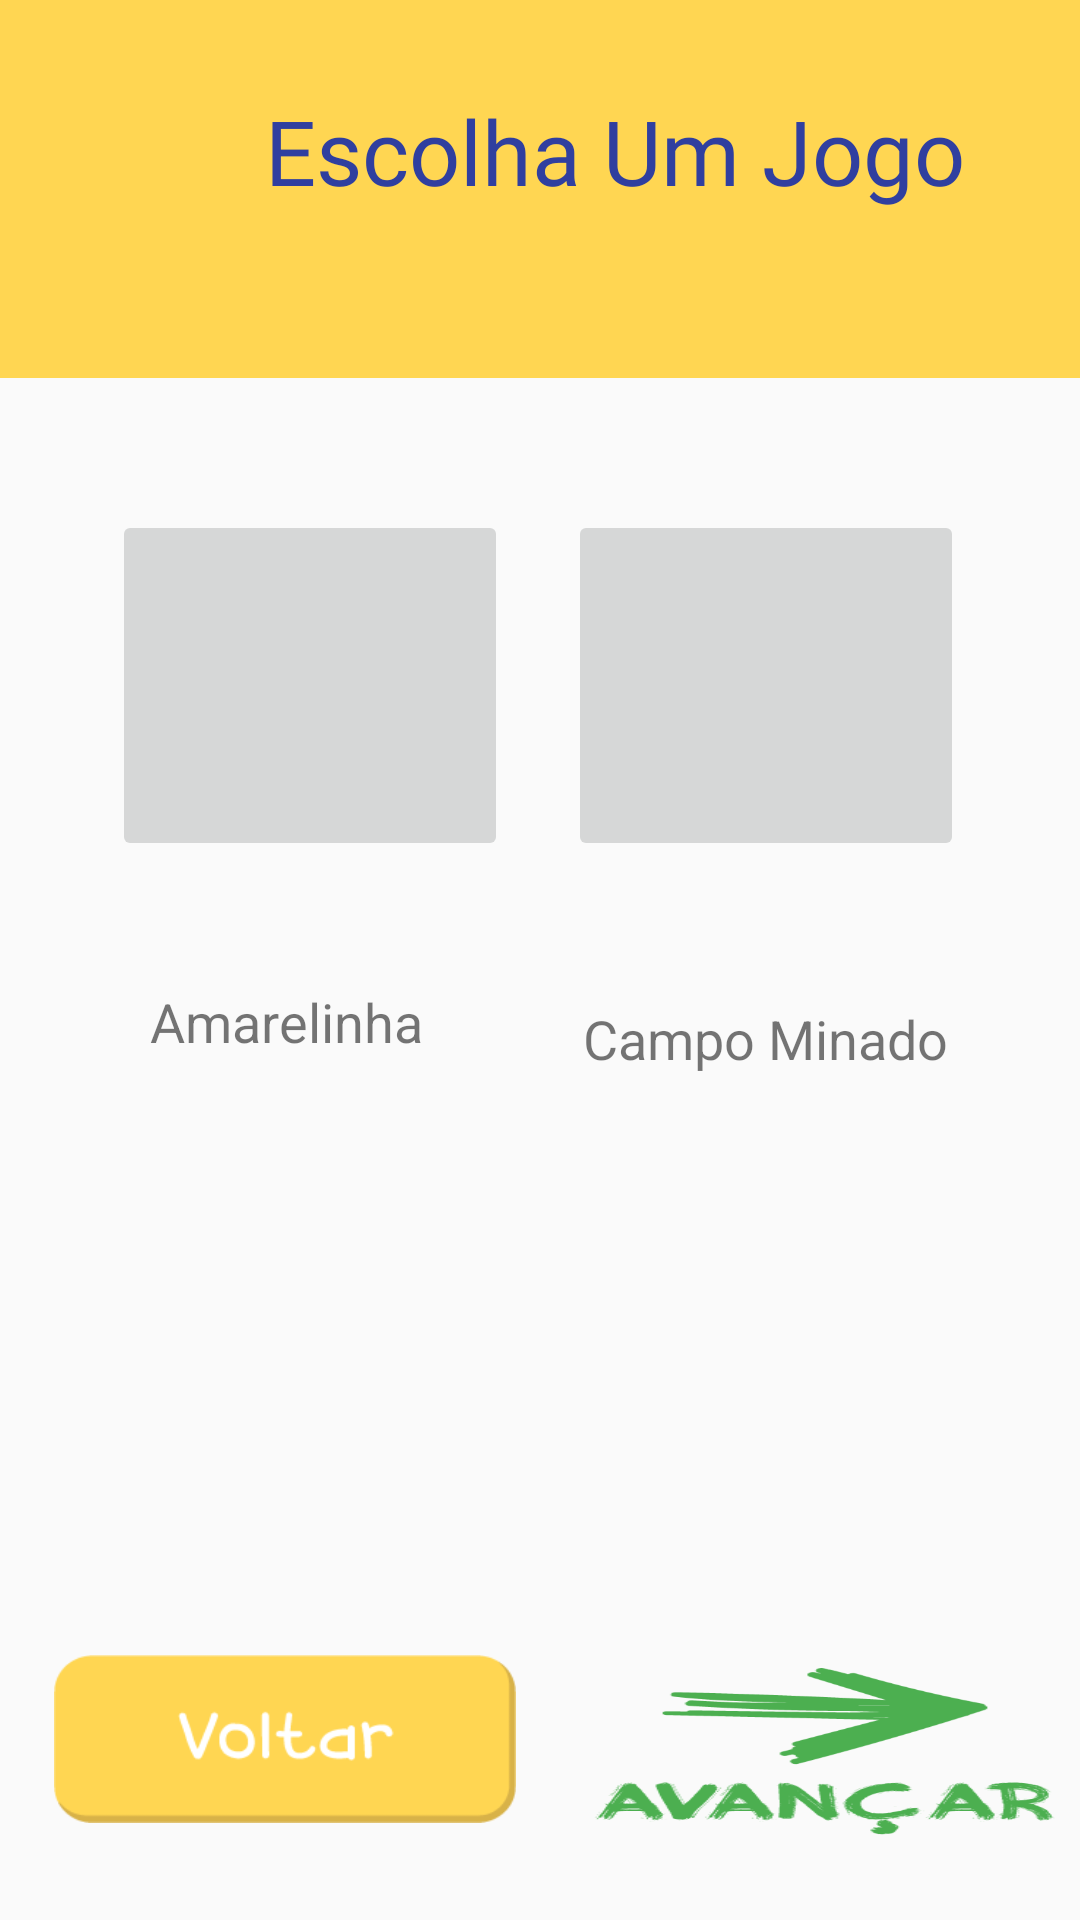

Write the Android layout XML for this screen, with the resource values it uses.
<!-- AndroidManifest.xml: application theme AppTheme -->
<!-- res/layout/activity_game_choose.xml -->
<?xml version="1.0" encoding="utf-8"?>
<android.support.constraint.ConstraintLayout xmlns:android="http://schemas.android.com/apk/res/android"
    xmlns:app="http://schemas.android.com/apk/res-auto"
    xmlns:tools="http://schemas.android.com/tools"
    android:layout_width="match_parent"
    android:layout_height="match_parent"
    tools:context="app.leonardo.controle_amarelinha.GameChoose"
    tools:layout_editor_absoluteY="25dp">

    <Button
        android:id="@+id/btback6"
        android:layout_width="154dp"
        android:layout_height="56dp"
        android:layout_marginBottom="8dp"
        android:layout_marginEnd="8dp"
        android:layout_marginStart="8dp"
        android:layout_marginTop="8dp"
        android:background="@drawable/voltar"
        app:layout_constraintBottom_toBottomOf="parent"
        app:layout_constraintEnd_toStartOf="@+id/imageButton3"
        app:layout_constraintHorizontal_bias="0.357"
        app:layout_constraintStart_toStartOf="parent"
        app:layout_constraintTop_toTopOf="parent"
        app:layout_constraintVertical_bias="0.957" />

    <ImageButton
        android:id="@+id/imageButton3"
        android:layout_width="154dp"
        android:layout_height="56dp"
        android:layout_marginBottom="28dp"
        android:layout_marginEnd="8dp"
        android:layout_marginStart="212dp"
        android:background="@drawable/avancar"
        android:fadingEdge="horizontal|vertical"
        android:focusableInTouchMode="true"
        android:scaleType="matrix"
        app:layout_constraintBottom_toBottomOf="parent"
        app:layout_constraintEnd_toEndOf="parent"
        app:layout_constraintHorizontal_bias="1.0"
        app:layout_constraintStart_toStartOf="parent" />

    <ImageButton
        android:id="@+id/imageButton2"
        android:layout_width="132dp"
        android:layout_height="117dp"
        android:layout_marginEnd="8dp"
        android:layout_marginStart="8dp"
        android:layout_marginTop="44dp"
        app:layout_constraintEnd_toEndOf="parent"
        app:layout_constraintHorizontal_bias="0.855"
        app:layout_constraintStart_toStartOf="parent"
        app:layout_constraintTop_toBottomOf="@+id/textView13"
        app:srcCompat="@mipmap/ic_launcher" />

    <ImageButton
        android:id="@+id/imageButton"
        android:layout_width="132dp"
        android:layout_height="117dp"
        android:layout_marginEnd="8dp"
        android:layout_marginStart="8dp"
        android:layout_marginTop="44dp"
        app:layout_constraintEnd_toEndOf="parent"
        app:layout_constraintHorizontal_bias="0.139"
        app:layout_constraintStart_toStartOf="parent"
        app:layout_constraintTop_toBottomOf="@+id/textView13"
        app:srcCompat="@mipmap/ic_launcher" />

    <TextView
        android:id="@+id/textView11"
        android:layout_width="149dp"
        android:layout_height="39dp"
        android:layout_marginBottom="8dp"
        android:layout_marginEnd="8dp"
        android:layout_marginStart="8dp"
        android:layout_marginTop="20dp"
        android:text="Amarelinha"
        android:textAlignment="center"
        android:textSize="18sp"
        app:layout_constraintBottom_toBottomOf="parent"
        app:layout_constraintEnd_toStartOf="@+id/textView12"
        app:layout_constraintHorizontal_bias="0.619"
        app:layout_constraintStart_toStartOf="parent"
        app:layout_constraintTop_toBottomOf="@+id/imageButton"
        app:layout_constraintVertical_bias="0.075" />

    <TextView
        android:id="@+id/textView12"
        android:layout_width="138dp"
        android:layout_height="39dp"
        android:layout_marginBottom="8dp"
        android:layout_marginEnd="36dp"
        android:layout_marginTop="16dp"
        android:text="Campo Minado"
        android:textAlignment="center"
        android:textSize="18sp"
        app:layout_constraintBottom_toTopOf="@+id/imageButton3"
        app:layout_constraintEnd_toEndOf="parent"
        app:layout_constraintTop_toBottomOf="@+id/imageButton2"
        app:layout_constraintVertical_bias="0.151" />

    <TextView
        android:id="@+id/textView13"
        android:layout_width="410dp"
        android:layout_height="126dp"
        android:background="#ffd652"
        android:fontFamily="@font/ff"
        android:paddingTop="30dp"
        android:text="Escolha Um Jogo"
        android:textAlignment="center"
        android:textAppearance="@style/TextAppearance.AppCompat"
        android:textColor="@color/colorPrimaryDark"
        android:textSize="30sp"
        app:layout_constraintStart_toStartOf="parent"
        app:layout_constraintTop_toTopOf="parent" />
</android.support.constraint.ConstraintLayout>
<!-- resources referenced by this layout -->
<resources>
  <color name="colorPrimaryDark">#303F9F</color>
  <!-- drawable avancar: png bitmap (drawable, 10760 bytes) -->
  <!-- drawable voltar: png bitmap (drawable, 3591 bytes) -->
  <style name="AppTheme" parent="Theme.AppCompat.Light.DarkActionBar">
          
          <item name="colorPrimary">@color/colorPrimary</item>
          <item name="colorPrimaryDark">@color/colorPrimaryDark</item>
          <item name="colorAccent">@color/colorAccent</item>
          <item name="android:statusBarColor">#ffd652</item>
          <item name="android:shadowColor">#eac960</item>
      </style>
  <color name="colorPrimary">#3F51B5</color>
  <color name="colorAccent">#FF4081</color>
</resources>
